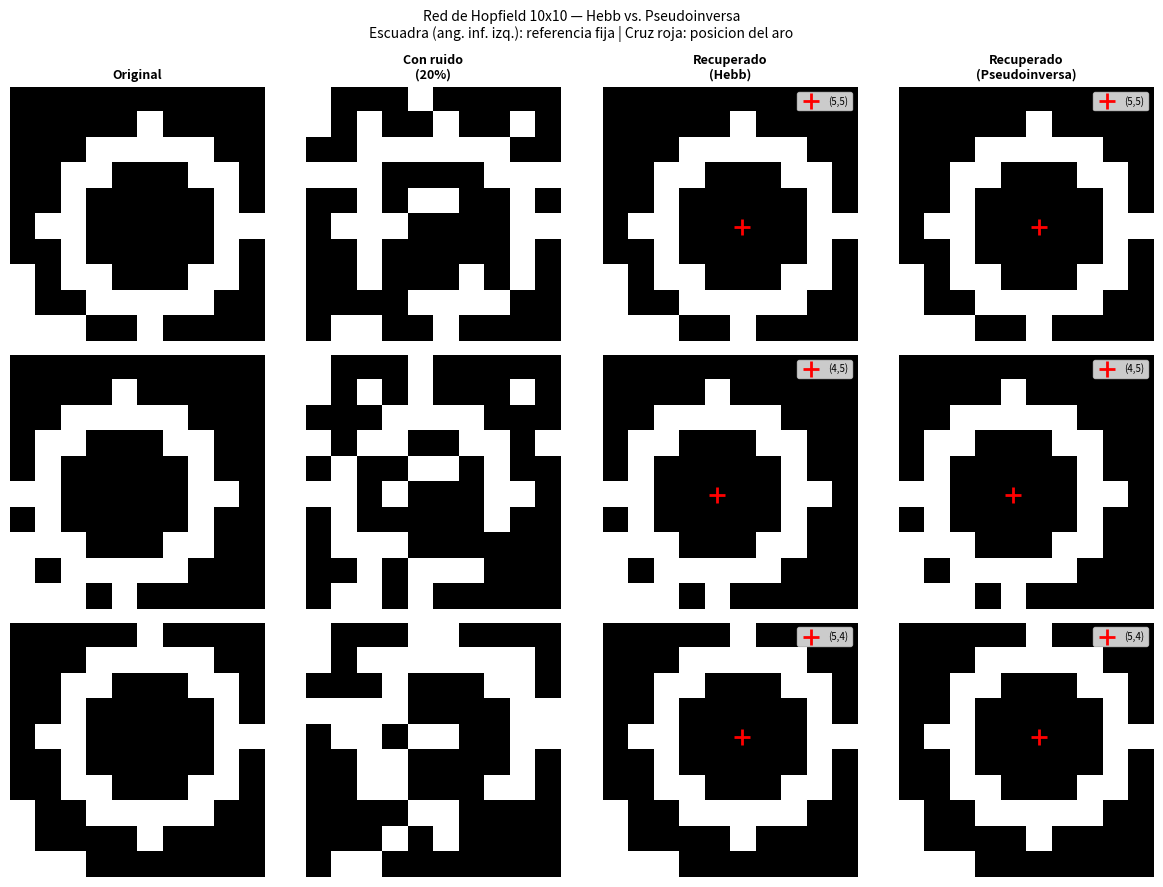

Reproduce this figure in Python. (Note: this script raises an exception after producing the figure.)
# ================================================================================
# TP3 - Prototipo Red de Hopfield para identificacion del Aro C
# Problema: Linea de montaje industrial con grilla 10x10 (100 neuronas)
# Materia: INF404 Inteligencia Artificial – Licenciatura en Informática - Siglo 21
# ================================================================================

import numpy as np
import matplotlib.pyplot as plt
import os

class RedHopfield:
    """Red de Hopfield: memoria asociativa de una sola capa completamente conectada."""

    def __init__(self, n_neuronas):
        self.W = np.zeros((n_neuronas, n_neuronas))

    def entrenar_hebb(self, patrones):
        """Fase de APRENDIZAJE con regla de Hebb (1949).
        W = sum(xi * xi^T) para cada patron xi, con diagonal nula.
        Requiere patrones aproximadamente ortogonales entre si."""
        self.W = np.zeros_like(self.W)
        for p in patrones:
            self.W += np.outer(p, p)
        np.fill_diagonal(self.W, 0)
        self.W /= len(patrones)

    def entrenar_pseudoinversa(self, patrones):
        """Fase de APRENDIZAJE con regla de la pseudoinversa (Personnaz, 1986).
        W = X * X^+ donde X^+ es la pseudoinversa de Moore-Penrose de X.
        Supera la necesidad de ortogonalidad; soporta patrones correlacionados."""
        X = np.column_stack(patrones)
        self.W = X @ np.linalg.pinv(X)
        np.fill_diagonal(self.W, 0)

    def recuperar(self, patron, pasos=10):
        """Fase de RECUPERACION: actualizacion asincronica hasta estabilizar.
        Regla: si = sgn(sum_j wij * sj). Orden de actualizacion aleatorio."""
        estado = patron.copy()
        for _ in range(pasos):
            for i in np.random.permutation(len(estado)):
                estado[i] = 1 if np.dot(self.W[i], estado) > 0 else -1
        return estado

    def energia(self, patron):
        """Funcion de energia de Lyapunov: E = -0.5 * s^T * W * s"""
        return -0.5 * np.dot(patron.T, np.dot(self.W, patron))


# --- Funciones auxiliares ---

def crear_aro(x=5, y=5):
    """Genera el patron binario del aro C en una grilla 10x10.
    x = columna del centro, y = fila del centro.
    Pixeles con distancia al centro entre 2.5 y 4.0 valen +1.
    Para evitar efecto de borde usar centros en rango 4-5 (radio maximo = 4)."""
    grid = np.full((10, 10), -1)
    for fila in range(10):
        for col in range(10):
            if 2.5 <= np.sqrt((fila - y)**2 + (col - x)**2) <= 4.0:
                grid[fila, col] = 1
    return grid.flatten()

def crear_escuadra():
    """Genera la escuadra de referencia en el angulo inferior izquierdo.
    Posicion INALTERABLE — permite medir el desplazamiento relativo del aro.
    Forma L: barra vertical (col 0, filas 7-9) + barra horizontal (fila 9, cols 0-2)."""
    grid = np.full((10, 10), -1)
    for fila in range(7, 10):
        grid[fila, 0] = 1
    for col in range(0, 3):
        grid[9, col] = 1
    return grid.flatten()

def combinar_patron(aro, escuadra):
    """Superpone el aro y la escuadra en un unico patron binario."""
    return np.where((aro == 1) | (escuadra == 1), 1, -1)

def aplicar_ruido(patron, nivel=0.2):
    """Simula degradacion de imagen invirtiendo un porcentaje de pixeles."""
    ruido = patron.copy()
    indices = np.random.choice(len(ruido), int(nivel * len(ruido)), replace=False)
    ruido[indices] *= -1
    return ruido

_MASCARA_ESCUADRA = crear_escuadra() == 1

def calcular_centro(imagen):
    """Estima la posicion (X, Y) del aro excluyendo los pixeles de la escuadra.
    Usa redondeo para evitar el sesgo de truncamiento en posiciones no centrales."""
    solo_aro = imagen.copy()
    solo_aro[_MASCARA_ESCUADRA] = -1
    grid = solo_aro.reshape(10, 10)
    filas, cols = np.where(grid == 1)
    if len(cols) == 0:
        return (None, None)
    return (int(round(np.mean(cols))), int(round(np.mean(filas))))


def mostrar_resultado(red_h, red_p, patrones, nombres, nivel=0.20):
    """Compara Hebb vs. Pseudoinversa para los tres patrones almacenados.
    Grilla 3 filas x 4 columnas:
      Col 1 — patron original (aro + escuadra)
      Col 2 — imagen capturada con ruido
      Col 3 — recuperado con Hebb (1949)
      Col 4 — recuperado con Pseudoinversa (Personnaz 1986)"""
    fig, axes = plt.subplots(3, 4, figsize=(12, 9))
    titulos_col = ["Original",
                   f"Con ruido\n({int(nivel*100)}%)",
                   "Recuperado\n(Hebb)",
                   "Recuperado\n(Pseudoinversa)"]
    for c, t in enumerate(titulos_col):
        axes[0][c].set_title(t, fontsize=9, fontweight="bold")

    for fila, (patron, nombre) in enumerate(zip(patrones, nombres)):
        np.random.seed(42)
        ruidoso = aplicar_ruido(patron, nivel=nivel)
        rec_h   = red_h.recuperar(ruidoso)
        rec_p   = red_p.recuperar(ruidoso)
        cx_h, cy_h = calcular_centro(rec_h)
        cx_p, cy_p = calcular_centro(rec_p)

        imagenes = [patron, ruidoso, rec_h,          rec_p]
        centros  = [None,   None,    (cx_h, cy_h),   (cx_p, cy_p)]

        for col, (img, ctr) in enumerate(zip(imagenes, centros)):
            ax = axes[fila][col]
            ax.imshow(img.reshape(10, 10), cmap="gray", vmin=-1, vmax=1)
            ax.axis("off")
            if col == 0:
                ax.set_ylabel(nombre, fontsize=8, rotation=90, labelpad=4)
            if ctr and ctr[0] is not None:
                ax.plot(ctr[0], ctr[1], "r+", markersize=12,
                        markeredgewidth=2, label=f"({ctr[0]},{ctr[1]})")
                ax.legend(fontsize=7, loc="upper right")

    fig.suptitle(
        "Red de Hopfield 10x10 — Hebb vs. Pseudoinversa\n"
        "Escuadra (ang. inf. izq.): referencia fija | Cruz roja: posicion del aro",
        fontsize=10
    )
    plt.tight_layout()
    directorio = os.path.dirname(os.path.abspath(__file__))
    ruta = os.path.join(directorio, "resultado_aro.png")
    plt.savefig(ruta, dpi=120, bbox_inches="tight")
    plt.show()
    print(f"Imagen guardada en: {ruta}")


# --- Ejecucion del prototipo ---

if __name__ == "__main__":

    # 1. Red de 100 neuronas (grilla 10x10)
    red_h = RedHopfield(100)
    red_p = RedHopfield(100)

    # 2. Escuadra de referencia fija
    escuadra = crear_escuadra()

    # 3. Tres patrones de entrenamiento: aro en posiciones dentro del rango seguro
    #    (radio max = 4.0, centros en cols/filas 4-5 evitan efecto de borde)
    #    Convencion: crear_aro(x=columna, y=fila)
    patrones = [
        combinar_patron(crear_aro(x=5, y=5), escuadra),  # centrado
        combinar_patron(crear_aro(x=4, y=5), escuadra),  # desplazado -1 en X
        combinar_patron(crear_aro(x=5, y=4), escuadra),  # desplazado -1 en Y
    ]
    nombres = ["Aro centrado  (X=5,Y=5)",
               "Desplaz. X    (X=4,Y=5)",
               "Desplaz. Y    (X=5,Y=4)"]

    # 4. Entrenamiento con ambos metodos
    red_h.entrenar_hebb(patrones)
    red_p.entrenar_pseudoinversa(patrones)

    # 5. Tabla de resultados (20% de ruido)
    print("=" * 76)
    print(f"{'Patron':<26} | {'Hebb':^22} | {'Pseudoinversa':^22}")
    print("=" * 76)
    esperados = [(5, 5), (4, 5), (5, 4)]
    for patron, nombre, esp in zip(patrones, nombres, esperados):
        np.random.seed(42)
        ruidoso = aplicar_ruido(patron, nivel=0.20)
        ch = calcular_centro(red_h.recuperar(ruidoso))
        cp = calcular_centro(red_p.recuperar(ruidoso))
        ok_h = "OK" if ch == esp else "FALLO"
        ok_p = "OK" if cp == esp else "FALLO"
        print(f"{nombre:<26} | pos={ch}  Eh={red_h.energia(red_h.recuperar(patron)):7.1f} {ok_h:5}"
              f" | pos={cp}  Ep={red_p.energia(red_p.recuperar(patron)):7.1f} {ok_p:5}")
    print("=" * 76)

    # 6. Visualizacion: Hebb vs. Pseudoinversa para los tres patrones
    mostrar_resultado(red_h, red_p, patrones, nombres, nivel=0.20)
